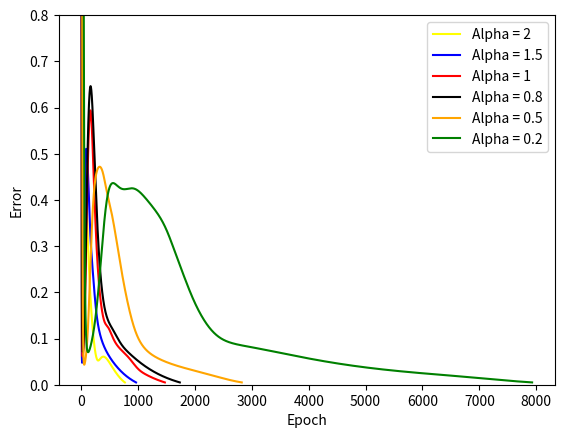

Generate this figure with matplotlib:
import numpy as np
import matplotlib.pyplot as plt


def sigmoid(x):
    return 1 / (1 + np.exp(-x))


def derivedSigmoid(x):
    return sigmoid(x)*(1-sigmoid(x))


def forwardPass(x):
    # add bias to samples
    inputToHidden = np.dot(np.append([1], x), weightsIH)
    a2 = sigmoid(inputToHidden)
    inputToOutput = np.dot(np.append([1], a2), weightsHO)
    output = sigmoid(inputToOutput)
    return output


examples = np.eye(8)

weightsIH = np.random.rand(9, 3)
weightsHO = np.random.rand(4, 8)
LAMBDA = 0.001

stored = np.zeros((6, 2))  # Stores number epochs and total error
alphaValues = [2, 1.5, 1, 0.8, 0.5, 0.2]
colors = ['yellow', 'blue', 'red', 'black', 'orange', 'green']
errors = [[] for i in alphaValues]

#alphaValues = [0.8]
for i,value in enumerate(alphaValues):
    print (f'Alpha: {value}')
    print('***')

    weightsIH = np.random.rand(9, 3)
    weightsHO = np.random.rand(4, 8)

    ALPHA = value

    converged = False
    epochs = 0

    #for i in range(0,500):
        #print ('This is i ')
        #print(i)
    while not converged:
    # while epochs < 150000:
        totalError = 0
        # samples = examples[np.random.randint(len(examples), size=batchSize)]
        samples = np.random.permutation(examples)
        # samples = examples
        # samples = [[1, 0, 0, 0, 0, 0, 0, 0]]
        # print(samples)
        y = samples
        #print(samples)
        epochs += 1
        # forward pass --> backprop
        # 8 nodes+bias X 3 nodes+bias X 8 nodes
        updateWeightsIH = np.zeros((9, 3))
        updateWeightsHO = np.zeros((4, 8))
        for sample in samples:
            ### Forwardpass ###
            activationInput = np.append([1], sample).reshape(-1, 1)
            inputToHidden = np.dot(activationInput.T, weightsIH)
            a2 = sigmoid(inputToHidden)
            activationHidden = np.append([1], a2).reshape(-1, 1)
            inputToOutput = np.dot(activationHidden.T, weightsHO)
            yPred = sigmoid(inputToOutput)
            # print(f'activationHidden {activationHidden.shape}')

            ### Backpropagation ###
            # Error of Output
            delta3 = yPred - sample
            delta2 = np.multiply(np.dot(delta3, weightsHO.T), derivedSigmoid(activationHidden.T))
            # print(f'delta2 {delta2.shape}')
            updateWeightsHO += np.dot(activationHidden, delta3)
            updateWeightsIH += np.dot(activationInput, delta2[:, 1:])
            # The total error should actually be the sum of the absolute errors, but
            # this leads to no convergence ---> error somewhere else
            totalError += np.sum(delta3)

        # print(f'updateWeightsIH: {updateWeightsIH}')
        # print(f'updateWeightsHO: {updateWeightsHO}')
        m = len(samples)  # number of samples
        # dividing by the number of samples makes it slower to converge
        # update the bias weights
        weightsHO[0, :] -= ALPHA/m*updateWeightsHO[0, :]
        weightsIH[0, :] -= ALPHA/m*updateWeightsIH[0, :]
        # update the other weights
        weightsHO[1:, :] -= ALPHA*(updateWeightsHO[1:, :]/m + LAMBDA*weightsHO[1:, :])
        weightsIH[1:, :] -= ALPHA*(updateWeightsIH[1:, :]/m + LAMBDA*weightsIH[1:, :])

        # if epochs%100==0:
        #print(f'Error after {epochs} epochs: {totalError}') #Only printing every 50 (below)

        if np.abs(totalError) <= 0.005:
            converged = True

        # if epochs%25 == 0:
        errors[i].append(totalError)
        #     if epochs <= 55:
        #         plt.plot(epochs, totalError, 'o', color=colors[i], label=f'Alpha = {alphaValues[i]}')
        #
        #     plt.plot(epochs, totalError, 'o', color=colors[i])
        #     print(f'Error after {epochs} epochs: {totalError}') #Only printing every 50

    print(f'Converged after {epochs} epochs with error {totalError}')
    stored[i,0] = epochs
    stored[i,1] = totalError


    print('Testing:')
    for sample in examples:
        print(f'Input: {sample}')
        print(f'Output: {np.around(forwardPass(sample), 3)}')

    print(f'weightsIH: \n {np.around(weightsIH, 1)}')
    print(f'weightsHO: \n {np.around(weightsHO, 1)}')

print(' ')
print (f'Stored: \n {np.around(stored, 5)}')
# plt.axis([0, 30000, -0.5, 1])
# print(errors)
for i, e in enumerate(errors):
    plt.plot(e, color=colors[i], label=f'Alpha = {alphaValues[i]}')
plt.ylim(0, 0.8)
plt.xlabel('Epoch')
plt.ylabel('Error')
plt.legend()
plt.show()
